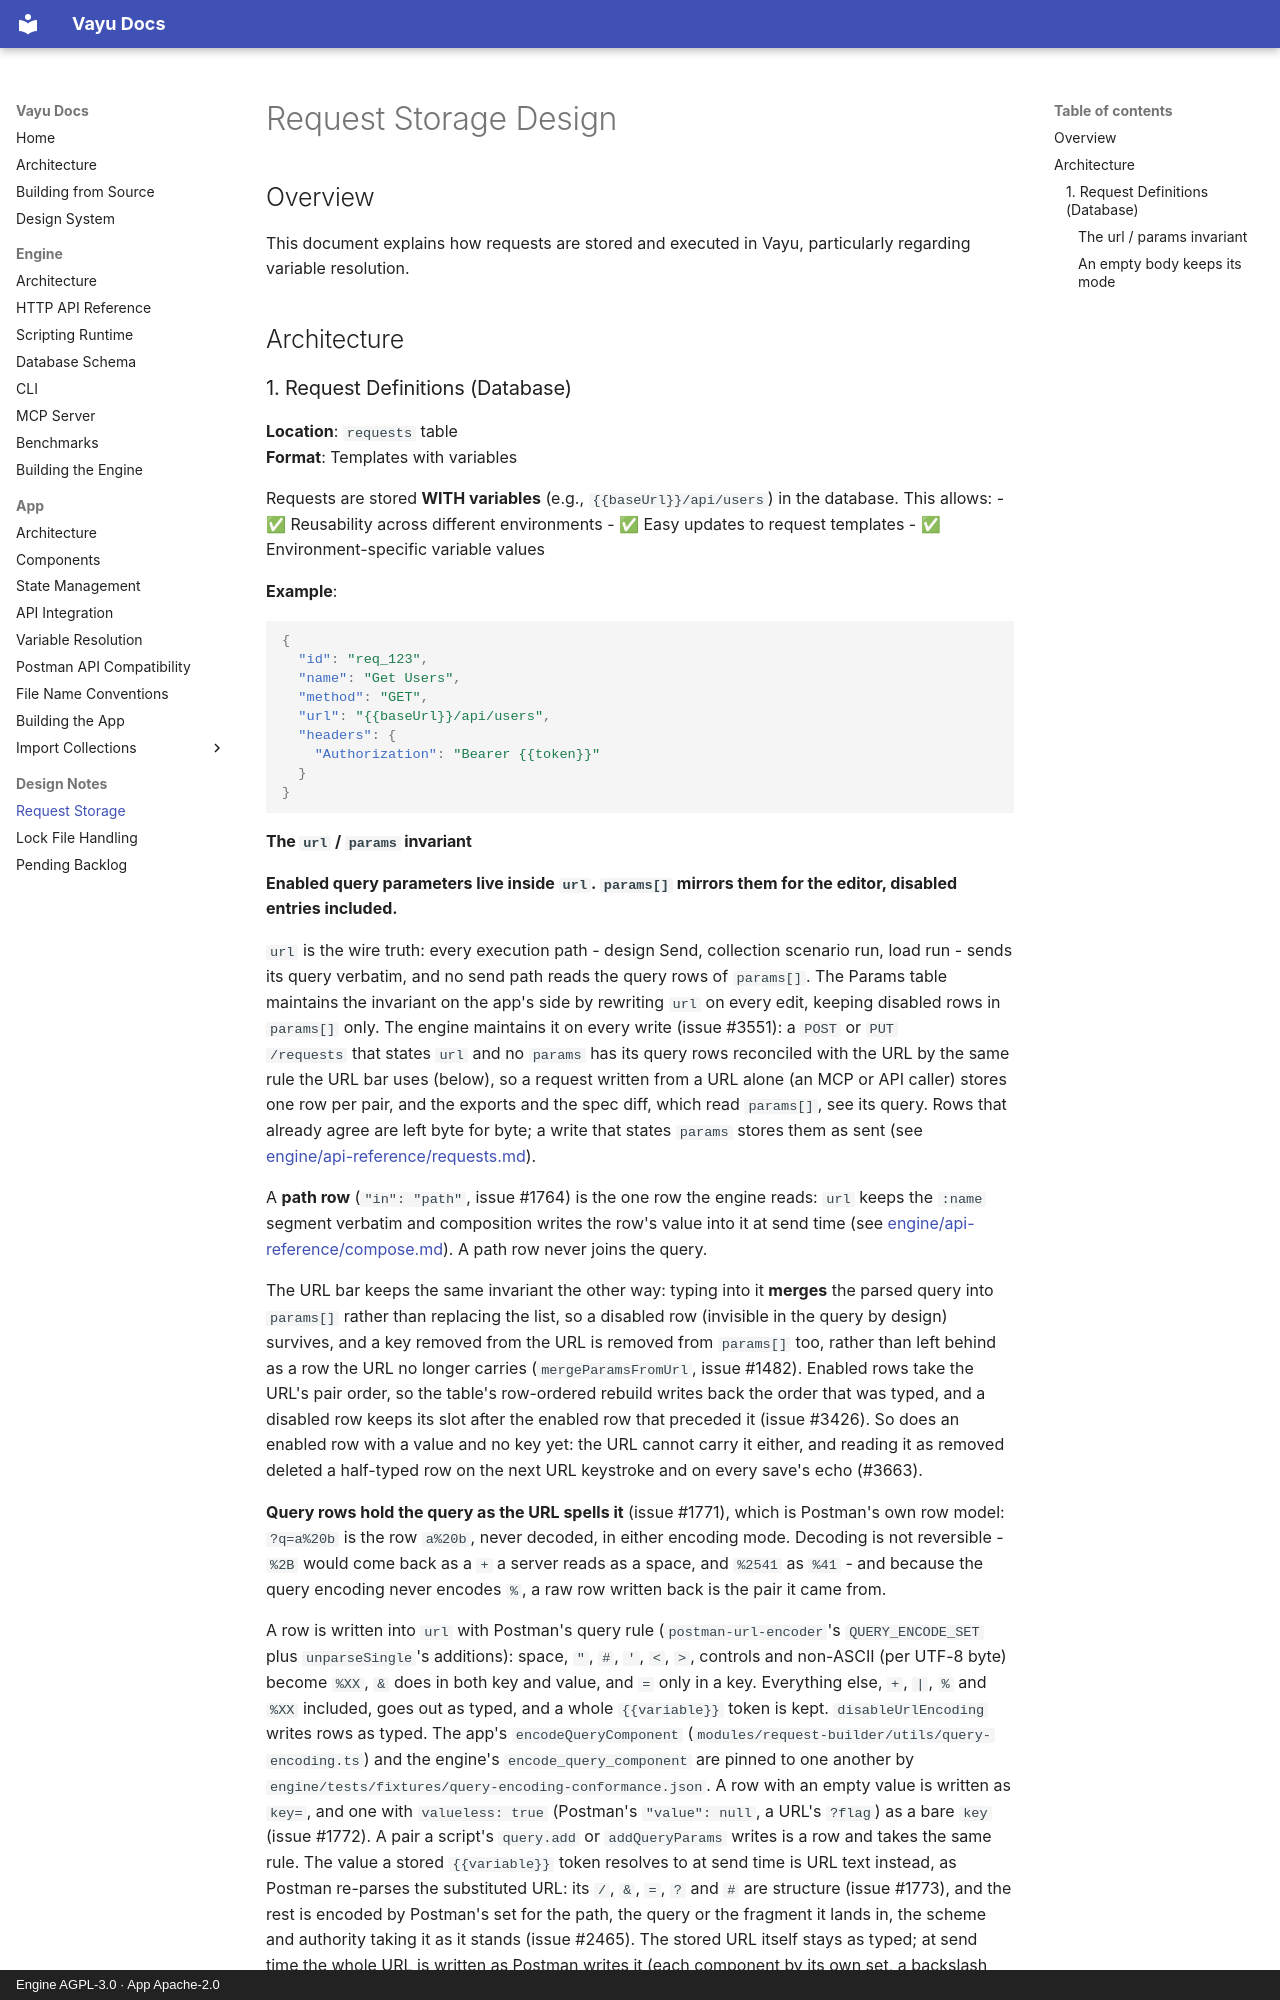

repository: athrvk/vayu · page: request-storage-design/index.html · generator: mkdocs · copyright: Engine AGPL-3.0 · App Apache-2.0

---
description: >-
  How Vayu stores requests and why variables are resolved at execution time rather than at save time.
---

# Request Storage Design

## Overview

This document explains how requests are stored and executed in Vayu, particularly regarding variable resolution.

## Architecture

### 1. Request Definitions (Database)

**Location**: `requests` table  
**Format**: Templates with variables

Requests are stored **WITH variables** (e.g., `{{baseUrl}}/api/users`) in the database. This allows:
- ✅ Reusability across different environments
- ✅ Easy updates to request templates
- ✅ Environment-specific variable values

**Example**:
```json
{
  "id": "req_123",
  "name": "Get Users",
  "method": "GET",
  "url": "{{baseUrl}}/api/users",
  "headers": {
    "Authorization": "Bearer {{token}}"
  }
}
```
